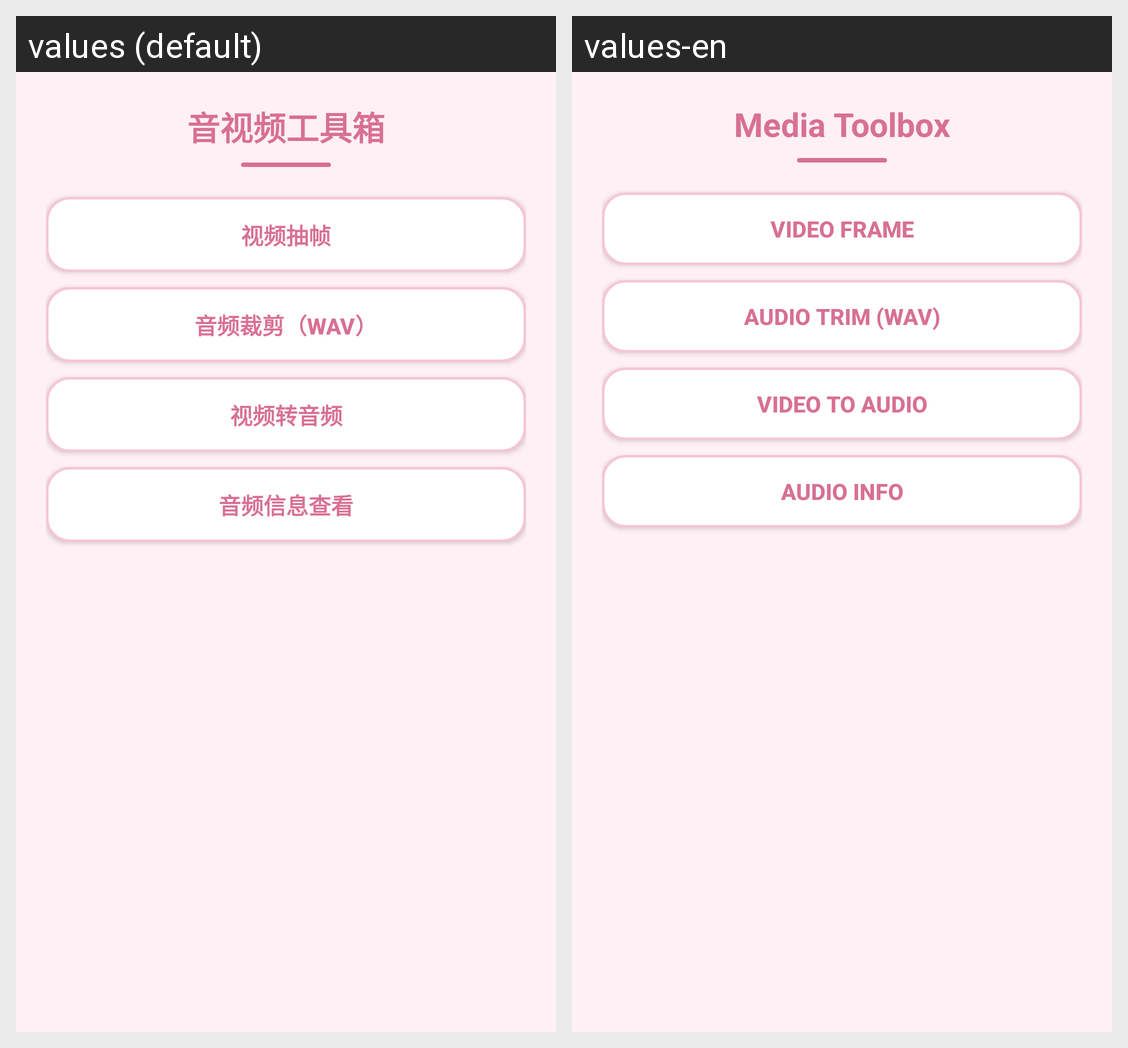

Here is an Android app screen in its default locale and in the app's own translations. Write out the translated-string differences for the strings that appear on this screen.
Android screen res/layout/activity_media_toolbox.xml rendered under 2 locales, left to right: values (default), values-en. Device: Nexus 5 (rendered at 1080×1920; each locale shown at half size, 540×960, under a caption strip naming it); theme Theme.AppCompat.Light.NoActionBar.
Strings drawn on this screen, with the default value and each locale's value (text and hints the layout hard-codes, and strings that could not be matched under every locale, appear in the picture but are not listed):

media_tool_title
  values: 音视频工具箱
  values-en: Media Toolbox

media_tool_frame
  values: 视频抽帧
  values-en: Video Frame

media_tool_trim
  values: 音频裁剪（WAV）
  values-en: Audio Trim (WAV)

media_tool_extract
  values: 视频转音频
  values-en: Video to Audio

media_tool_info
  values: 音频信息查看
  values-en: Audio Info
